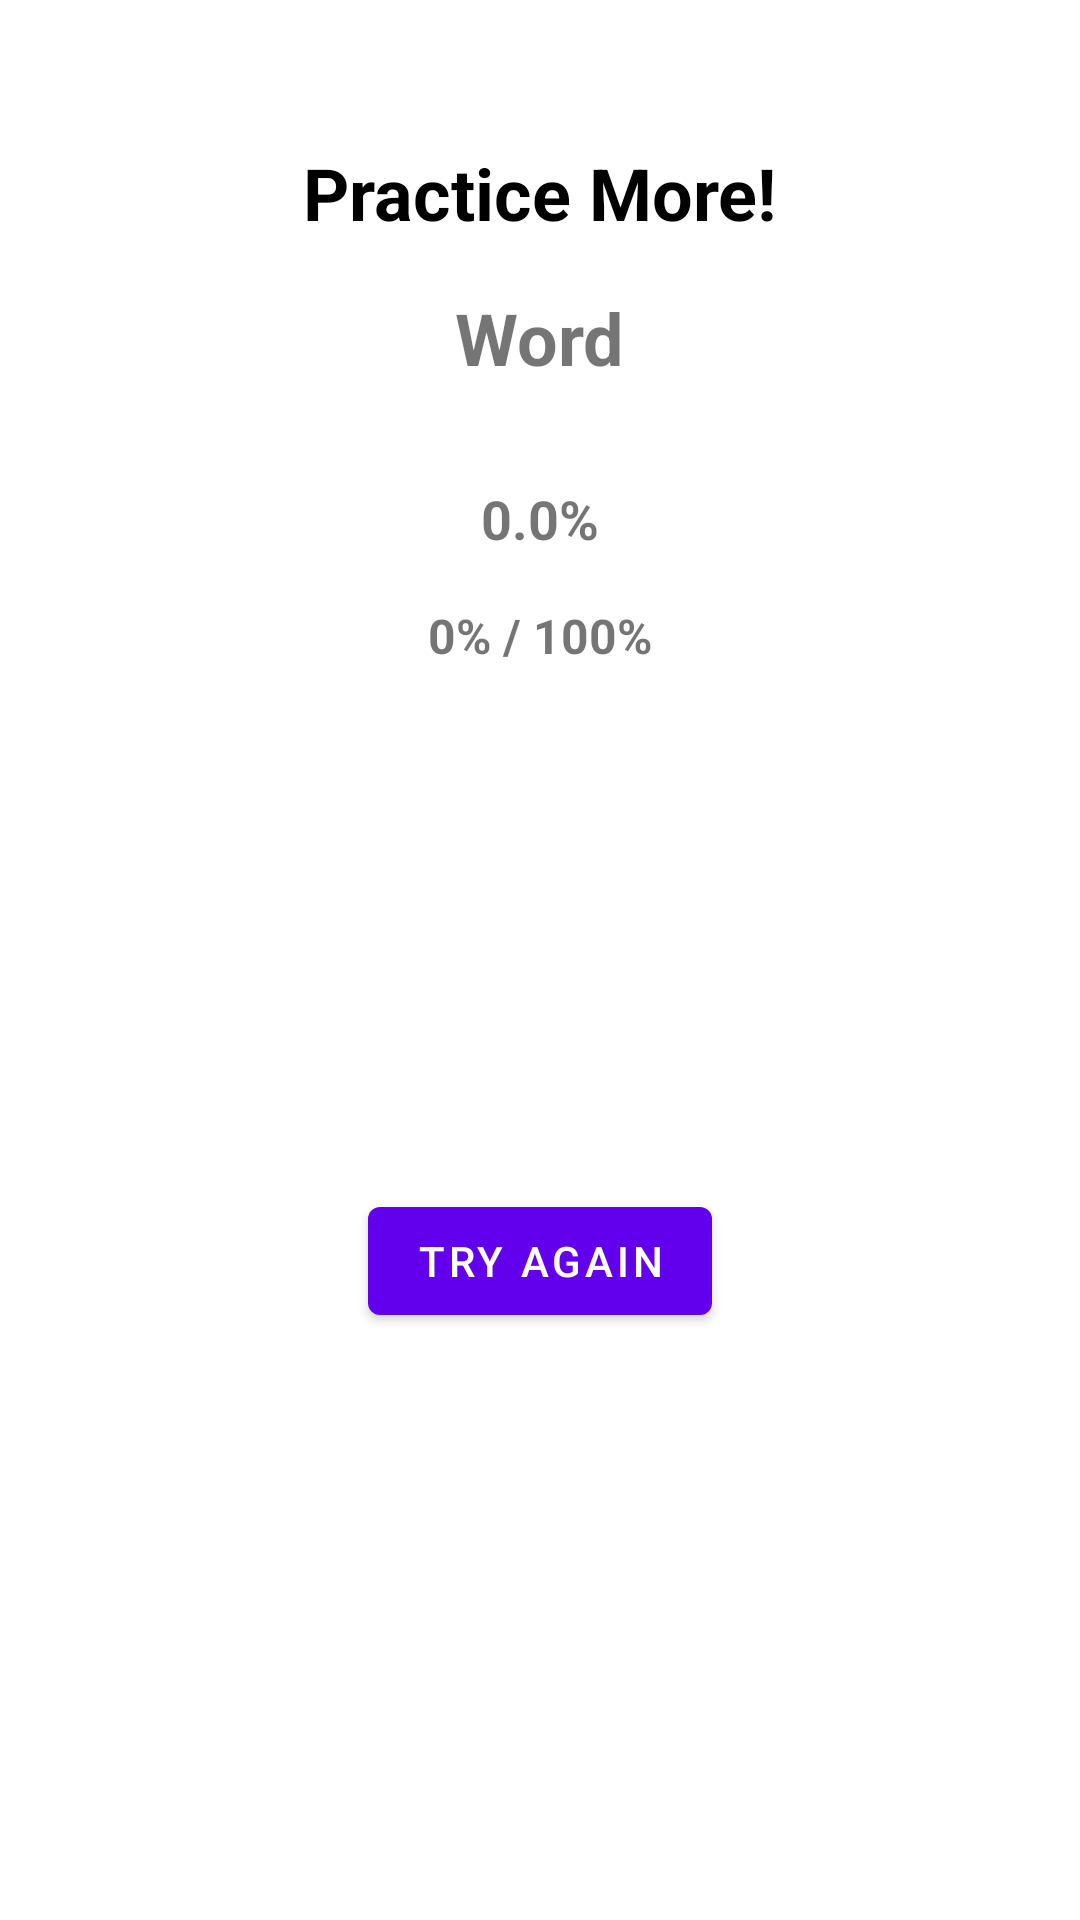

Produce the Android XML layout that renders to this screen, including the resource entries it uses.
<!-- AndroidManifest.xml: activity theme Theme.Inkwell.NoActionBar -->
<!-- res/layout/activity_practice_word.xml -->
<RelativeLayout xmlns:android="http://schemas.android.com/apk/res/android"
    xmlns:app="http://schemas.android.com/apk/res-auto"
    android:layout_width="match_parent"
    android:layout_height="match_parent"
    android:padding="16dp">

    

    

    <ImageView
        android:id="@+id/back_icon"
        android:layout_width="wrap_content"
        android:layout_height="wrap_content"
        android:layout_alignParentStart="true"
        android:layout_alignParentTop="true"
        android:layout_marginStart="-3dp"
        android:layout_marginTop="-2dp"
        android:contentDescription="Back"
        android:padding="8dp"
        android:src="@drawable/baseline_arrow_back_24" />

    <TextView
        android:id="@+id/practice_more_title"
        android:layout_width="wrap_content"
        android:layout_height="wrap_content"
        android:textSize="24sp"
        android:textStyle="bold"
        android:layout_centerHorizontal="true"
        android:text="Practice More!"
        android:textColor="@android:color/black"
        android:layout_marginTop="32dp"/>

    <TextView
        android:id="@+id/word_text_view"
        android:layout_width="wrap_content"
        android:layout_height="wrap_content"
        android:textSize="24sp"
        android:textStyle="bold"
        android:layout_centerHorizontal="true"
        android:text="Word"
        android:layout_below="@id/practice_more_title"
        android:layout_marginTop="16dp"/>

    <TextView
        android:id="@+id/average_accuracy_text_view"
        android:layout_width="wrap_content"
        android:layout_height="wrap_content"
        android:layout_below="@id/word_text_view"
        android:layout_marginTop="32dp"
        android:layout_centerHorizontal="true"
        android:text="0.0%"
        android:textSize="18sp"
        android:textStyle="bold"/>

    <TextView
        android:id="@+id/current_accuracy_text_view"
        android:layout_width="wrap_content"
        android:layout_height="wrap_content"
        android:layout_below="@id/average_accuracy_text_view"
        android:layout_marginTop="16dp"
        android:layout_centerHorizontal="true"
        android:text="0% / 100%"
        android:textSize="16sp"
        android:textStyle="bold"/>

    <ImageView
        android:id="@+id/mic_icon"
        android:layout_width="72dp"
        android:layout_height="72dp"
        android:src="@drawable/baseline_mic_24"
        android:contentDescription="Microphone"
        android:layout_below="@id/current_accuracy_text_view"
        android:layout_marginTop="32dp"
        android:layout_centerHorizontal="true"
        android:padding="0dp"/>

    <TextView
        android:id="@+id/feedback_text_view"
        android:layout_width="wrap_content"
        android:layout_height="wrap_content"
        android:layout_below="@id/mic_icon"
        android:layout_marginTop="16dp"
        android:layout_centerHorizontal="true"
        android:text=""
        android:textSize="16sp"
        android:textAlignment="center"/>

    <Button
        android:id="@+id/try_again_button"
        android:layout_width="wrap_content"
        android:layout_height="wrap_content"
        android:text="Try Again"
        android:layout_below="@id/feedback_text_view"
        android:layout_marginTop="32dp"
        android:layout_centerHorizontal="true"/>

    <Button
        android:id="@+id/complete_button"
        android:layout_width="wrap_content"
        android:layout_height="wrap_content"
        android:text="Complete"
        android:layout_below="@id/try_again_button"
        android:layout_marginTop="16dp"
        android:layout_centerHorizontal="true"
        android:visibility="gone"/>

</RelativeLayout>
<!-- resources referenced by this layout -->
<resources>
  <style name="Theme.Inkwell.NoActionBar">
          <item name="windowActionBar">false</item>
          <item name="windowNoTitle">true</item>
      </style>
</resources>
